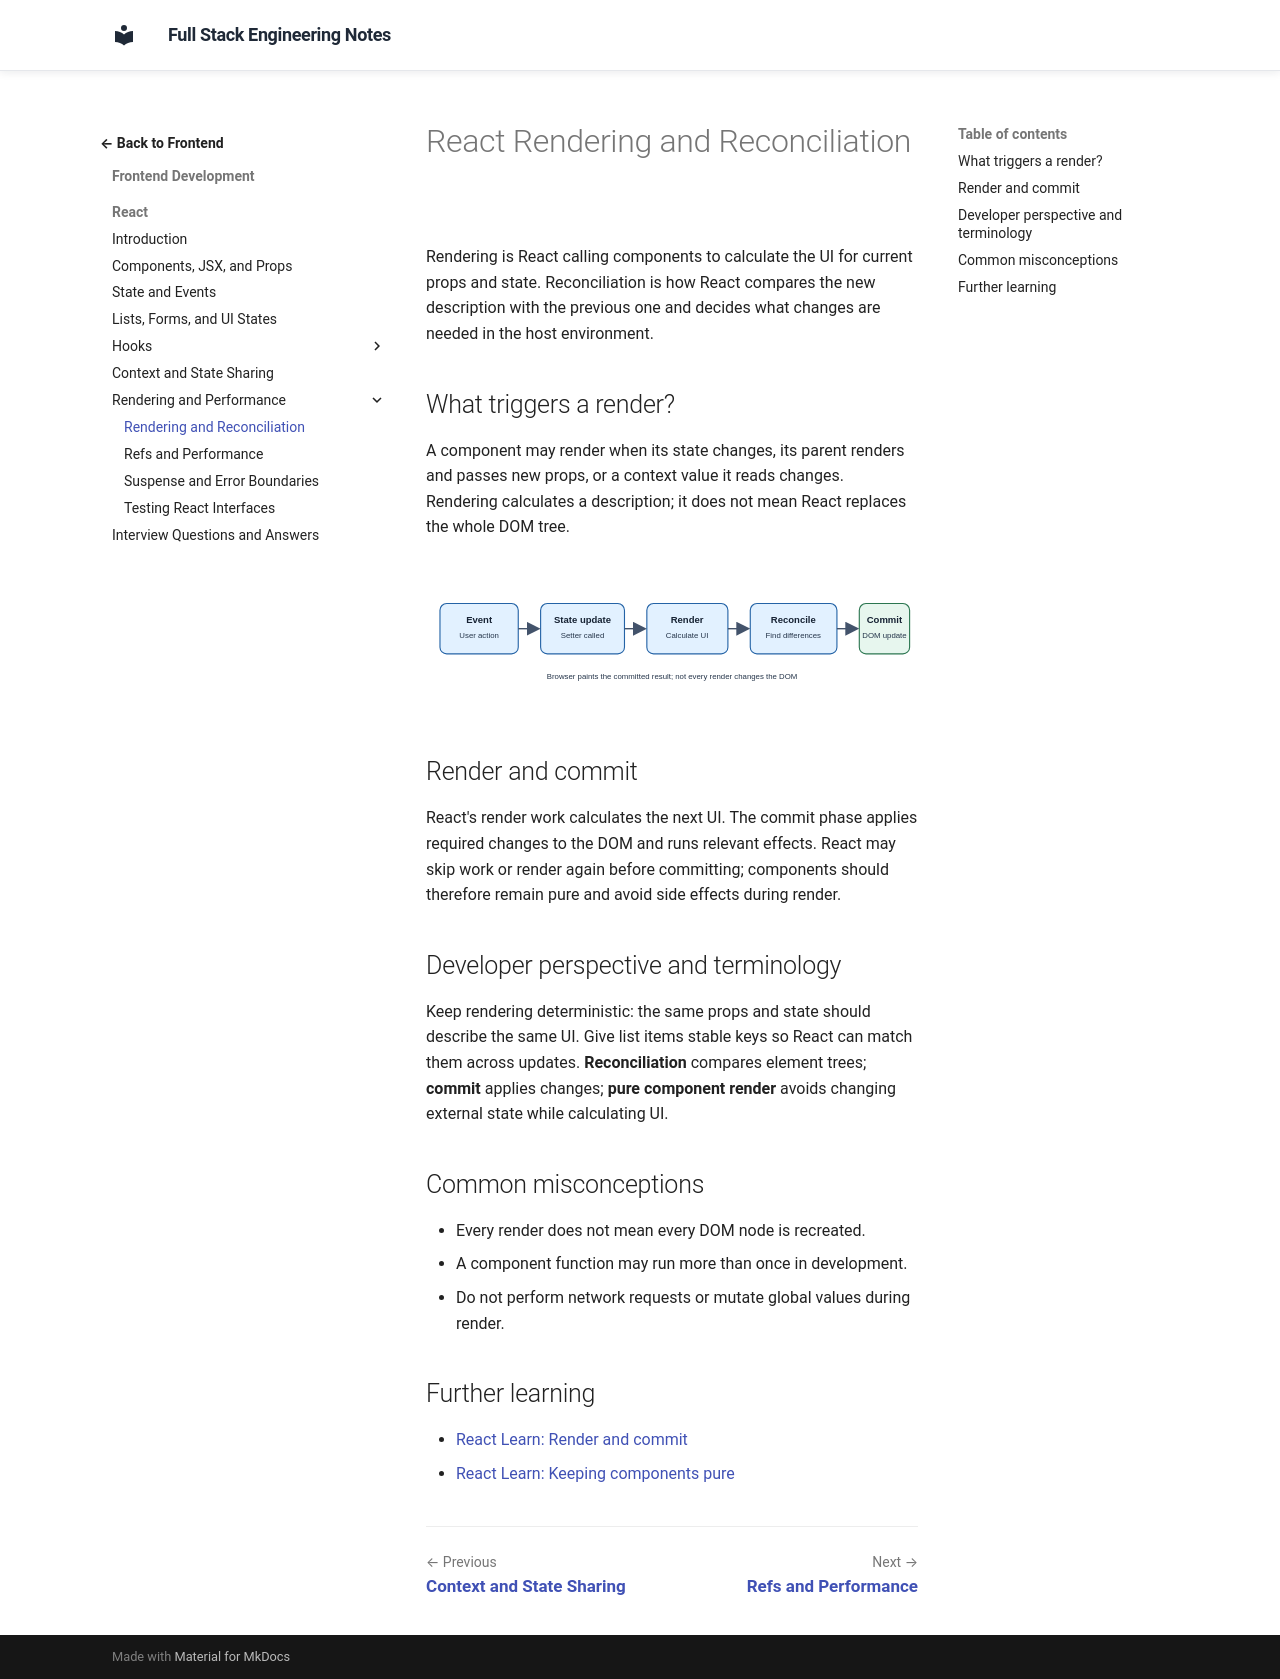

repository: murthy-satti/fullstack-notes · page: 02-frontend-development/react/rendering-and-reconciliation/index.html · generator: mkdocs

# React Rendering and Reconciliation

Rendering is React calling components to calculate the UI for current props
and state. Reconciliation is how React compares the new description with the
previous one and decides what changes are needed in the host environment.

## What triggers a render?

A component may render when its state changes, its parent renders and passes
new props, or a context value it reads changes. Rendering calculates a
description; it does not mean React replaces the whole DOM tree.

![Diagram showing a React state update, render, reconciliation, and commit.](render-cycle.svg)

## Render and commit

React's render work calculates the next UI. The commit phase applies required
changes to the DOM and runs relevant effects. React may skip work or render
again before committing; components should therefore remain pure and avoid
side effects during render.

## Developer perspective and terminology

Keep rendering deterministic: the same props and state should describe the
same UI. Give list items stable keys so React can match them across updates.
**Reconciliation** compares element trees; **commit** applies changes;
**pure component render** avoids changing external state while calculating UI.

## Common misconceptions

- Every render does not mean every DOM node is recreated.
- A component function may run more than once in development.
- Do not perform network requests or mutate global values during render.

## Further learning

- [React Learn: Render and commit](https://react.dev/learn/render-and-commit)
- [React Learn: Keeping components pure](https://react.dev/learn/keeping-components-pure)
